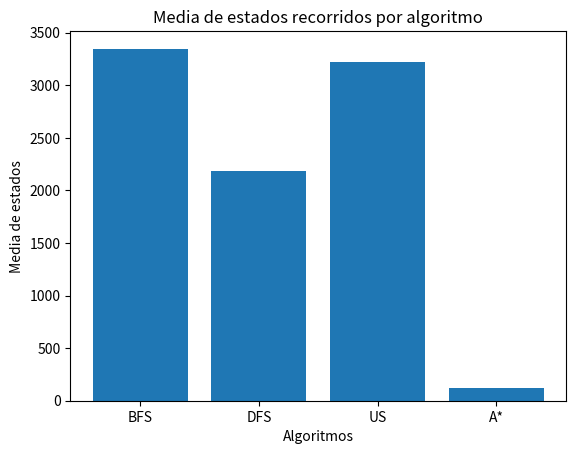

Generate this figure with matplotlib:
import matplotlib.pyplot as plt

eje_x = ['BFS', 'DFS', 'US', 'A*']
 
## Valores de la media
eje_y = [3347,2180,3216,119]
 
## Creamos Gráfica
plt.bar(eje_x, eje_y)
 
## Legenda en el eje y
plt.ylabel('Media de estados')
 
## Legenda en el eje x
plt.xlabel('Algoritmos')
 
## Título de Gráfica
plt.title('Media de estados recorridos por algoritmo')
 
## Mostramos Gráfica
plt.show()